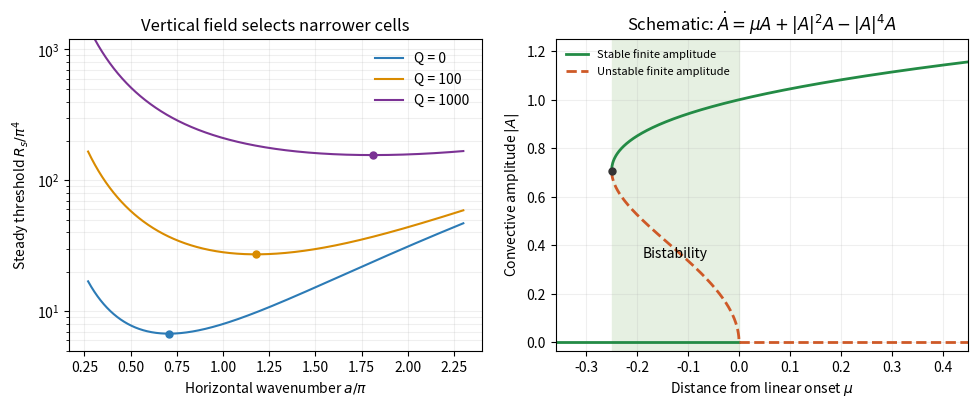

The script that saved this image:
"""Original analytic magnetoconvection plots; tested with Python 3.14.

Run from the desired output directory. Uses the root numpy/matplotlib dependencies
and preserves a caller-supplied MPLCONFIGDIR. The right panel is a schematic
normal form, not fitted data from the magnetic layer.
"""
import os
import tempfile
if 'MPLCONFIGDIR' not in os.environ:
    os.environ['MPLCONFIGDIR'] = tempfile.mkdtemp(prefix='paper-68-mpl-')
import matplotlib
matplotlib.use('Agg')
import matplotlib.pyplot as plt
import numpy as np

fig, axes = plt.subplots(1, 2, figsize=(10, 4.3), dpi=100, facecolor='white')
a = np.linspace(0.27, 2.3, 1200) * np.pi
s = a*a + np.pi**2
for Q, color in [(0, '#2c7bb6'), (100, '#d98b00'), (1000, '#7b3294')]:
    R = s*(s*s + Q*np.pi**2)/(a*a)
    label = f'Q = {Q}'
    axes[0].plot(a/np.pi, R/np.pi**4, color=color, label=label)
    j = np.argmin(R)
    axes[0].plot(a[j]/np.pi, R[j]/np.pi**4, 'o', color=color, ms=5)
axes[0].set(xlabel=r'Horizontal wavenumber $a/\pi$', ylabel=r'Steady threshold $R_s/\pi^4$',
            title='Vertical field selects narrower cells', yscale='log', ylim=(5, 1200))
axes[0].legend(frameon=False, loc='upper right')
axes[0].grid(alpha=.2, which='both')

mu = np.linspace(-.25, .45, 1000)
rplus = (1+np.sqrt(1+4*mu))/2
mneg = np.linspace(-.25, 0, 700)
rminus = (1-np.sqrt(1+4*mneg))/2
axes[1].axvspan(-.25, 0, color='#e6f0e2')
axes[1].plot(mu, np.sqrt(rplus), color='#238b45', lw=2, label='Stable finite amplitude')
axes[1].plot(mneg, np.sqrt(rminus), '--', color='#ce5927', lw=2, label='Unstable finite amplitude')
axes[1].plot([-.36, 0], [0, 0], color='#238b45', lw=2)
axes[1].plot([0, .45], [0, 0], '--', color='#ce5927', lw=2)
axes[1].plot(-.25, np.sqrt(.5), 'o', color='#333333', ms=5)
axes[1].text(-.125, .35, 'Bistability', ha='center', fontsize=10)
axes[1].set(xlabel=r'Distance from linear onset $\mu$', ylabel=r'Convective amplitude $|A|$',
            title=r'Schematic: $\dot A=\mu A+|A|^2A-|A|^4A$', xlim=(-.36, .45), ylim=(-.035, 1.25))
axes[1].legend(frameon=False, loc='upper left', fontsize=8)
axes[1].grid(alpha=.2)
fig.tight_layout(pad=1.5)
fig.savefig('paper-68-magnetoconvection.png', facecolor='white', transparent=False)
plt.close(fig)
